The GitHub repository qwopiy/eye_project contains a labelled image folder "prep" with 4 categories: center, down, left, right. Examples follow, each with its label.

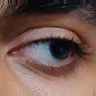
Label: left

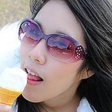
Label: right

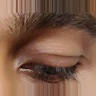
Label: down

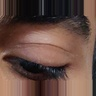
Label: down

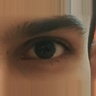
Label: center

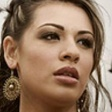
Label: left
